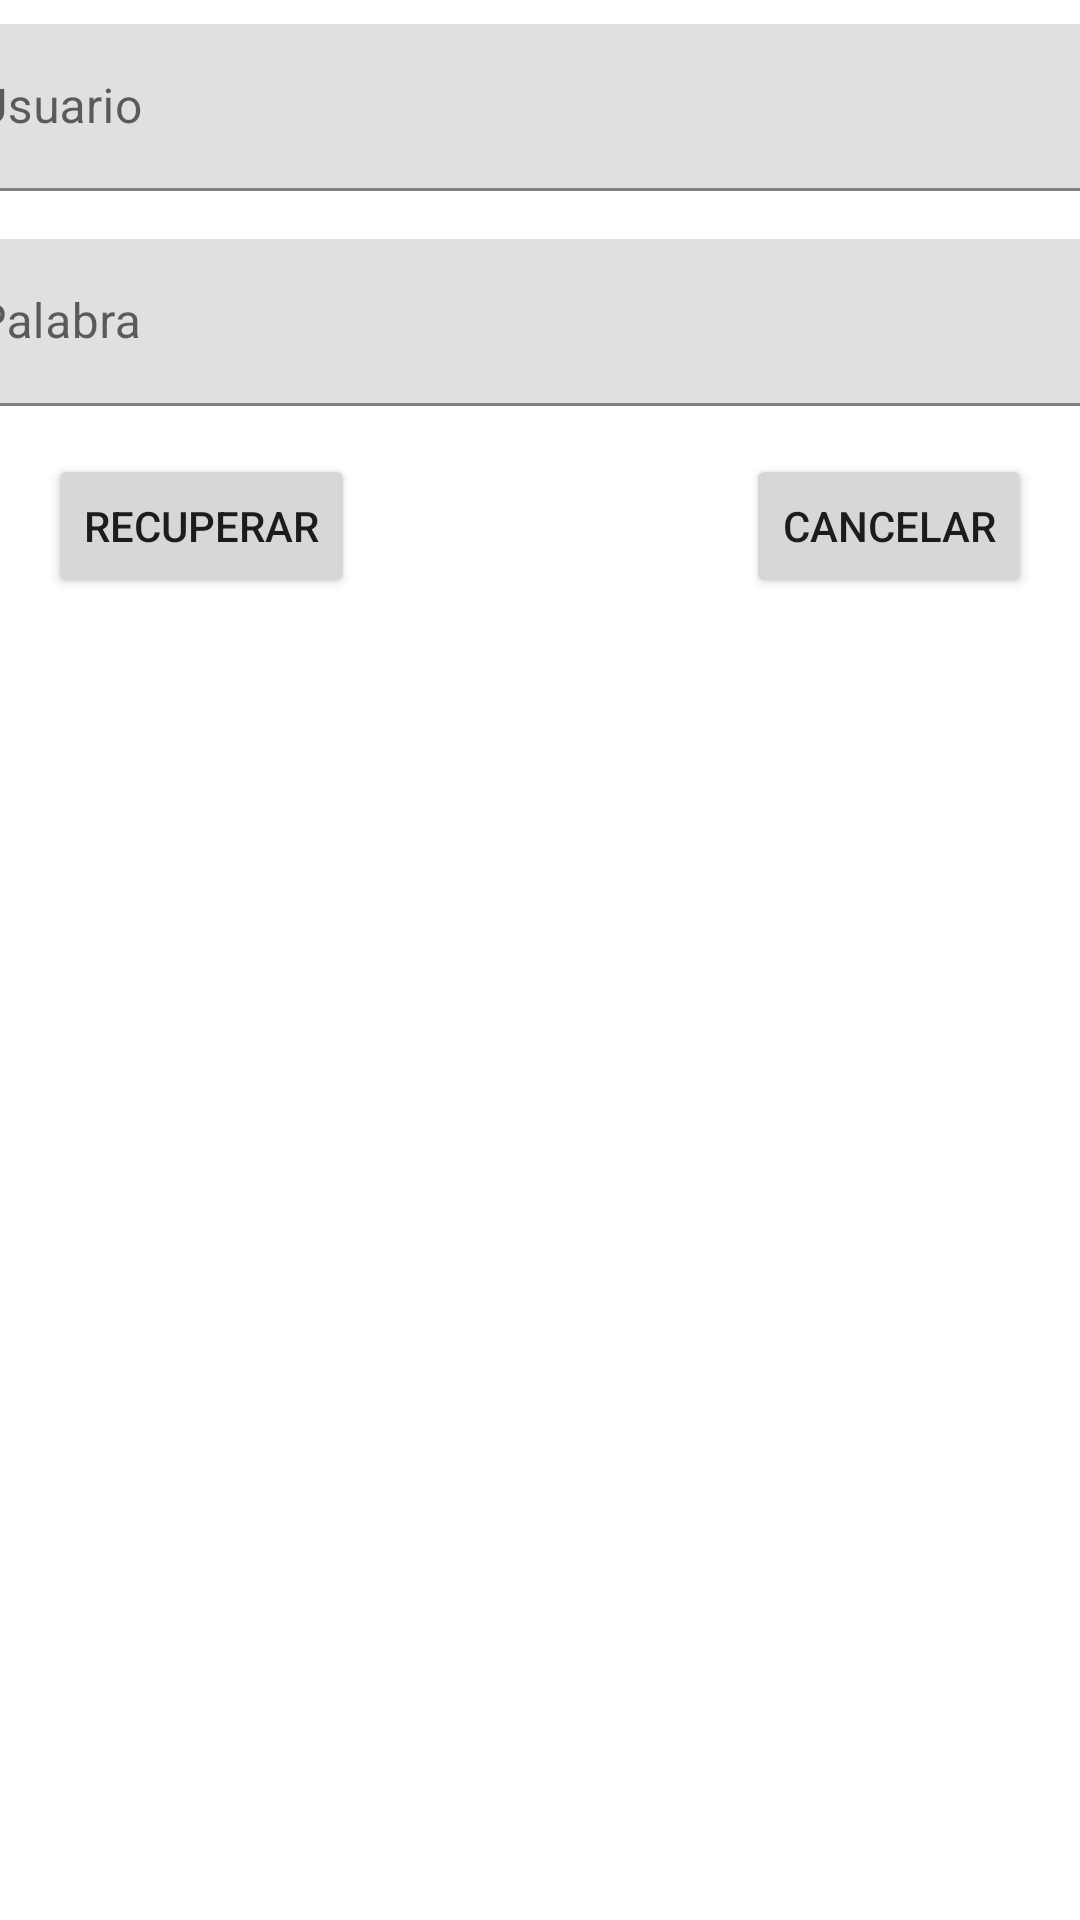

This screen was rendered from an Android layout file. Write that file and the resources it references.
<!-- AndroidManifest.xml: application theme Theme.Evaluacion3 -->
<!-- res/layout/activity_recuperar_clave.xml -->
<?xml version="1.0" encoding="utf-8"?>
<androidx.constraintlayout.widget.ConstraintLayout xmlns:android="http://schemas.android.com/apk/res/android"
    xmlns:app="http://schemas.android.com/apk/res-auto"
    xmlns:tools="http://schemas.android.com/tools"
    android:layout_width="match_parent"
    android:layout_height="match_parent"
    tools:context=".recuperarClave">

    <com.google.android.material.textfield.TextInputLayout
        android:id="@+id/tilRecUser"
        android:layout_width="409dp"
        android:layout_height="wrap_content"
        android:layout_marginTop="8dp"
        app:layout_constraintEnd_toEndOf="parent"
        app:layout_constraintStart_toStartOf="parent"
        app:layout_constraintTop_toTopOf="parent">

        <com.google.android.material.textfield.TextInputEditText
            android:layout_width="match_parent"
            android:layout_height="wrap_content"
            android:hint="@string/usuario" />
    </com.google.android.material.textfield.TextInputLayout>

    <com.google.android.material.textfield.TextInputLayout
        android:id="@+id/tilRecClave"
        android:layout_width="409dp"
        android:layout_height="wrap_content"
        android:layout_marginTop="16dp"
        android:hint="@string/palabra"
        app:layout_constraintEnd_toEndOf="parent"
        app:layout_constraintStart_toStartOf="parent"
        app:layout_constraintTop_toBottomOf="@+id/tilRecUser"
        app:passwordToggleEnabled="false">

        <com.google.android.material.textfield.TextInputEditText
            android:layout_width="match_parent"
            android:layout_height="wrap_content"
            android:password="false" />
    </com.google.android.material.textfield.TextInputLayout>

    <Button
        android:id="@+id/btnRecClave"
        android:layout_width="wrap_content"
        android:layout_height="wrap_content"
        android:layout_marginStart="16dp"
        android:layout_marginTop="16dp"
        android:text="@string/recuperar"
        app:layout_constraintStart_toStartOf="parent"
        app:layout_constraintTop_toBottomOf="@+id/tilRecClave" />

    <Button
        android:id="@+id/btnRecCancelar"
        android:layout_width="wrap_content"
        android:layout_height="wrap_content"
        android:layout_marginTop="16dp"
        android:layout_marginEnd="16dp"
        android:text="@string/cancelar"
        app:layout_constraintEnd_toEndOf="parent"
        app:layout_constraintTop_toBottomOf="@+id/tilRecClave" />
</androidx.constraintlayout.widget.ConstraintLayout>
<!-- resources referenced by this layout -->
<resources>
  <string name="cancelar">Cancelar</string>
  <string name="palabra">Palabra</string>
  <string name="recuperar">Recuperar</string>
  <string name="usuario">Usuario</string>
  <style name="Theme.Evaluacion3" parent="Theme.MaterialComponents.DayNight.DarkActionBar">
          
          <item name="colorPrimary">@color/purple_500</item>
          <item name="colorPrimaryVariant">@color/purple_700</item>
          <item name="colorOnPrimary">@color/white</item>
          
          <item name="colorSecondary">@color/teal_200</item>
          <item name="colorSecondaryVariant">@color/teal_700</item>
          <item name="colorOnSecondary">@color/black</item>
          
          <item name="android:statusBarColor" tools:targetApi="l">?attr/colorPrimaryVariant</item>
          
      </style>
  <!-- not gathered from this repository: default colours our renderer supplied (Android Studio template values) -->
  <color name="purple_500">#FF6200EE</color>
  <color name="purple_700">#FF3700B3</color>
  <color name="teal_200">#FF03DAC5</color>
  <color name="teal_700">#FF018786</color>
  <color name="black">#FF000000</color>
  <color name="white">#FFFFFFFF</color>
</resources>
